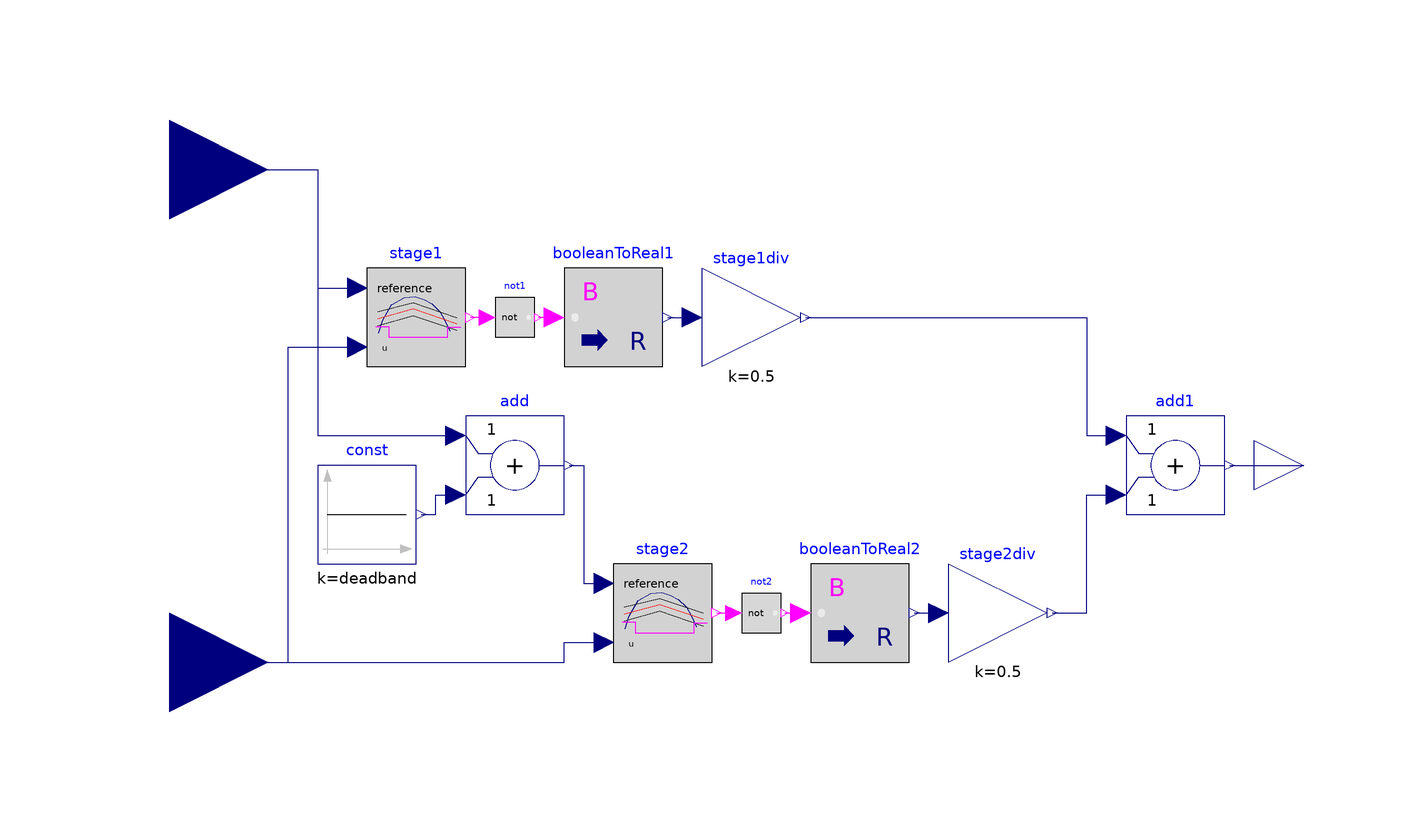

This picture is the connection diagram that the Modelica source below describes through its graphical annotations.

model TwoStageCoolingController
        parameter Real deadband = 1 "Deadband of controller";
        Modelica.Blocks.Interfaces.RealInput Tset "Temperature setpoint"
          annotation (Placement(transformation(extent={{-140,40},{-100,80}})));
        Modelica.Blocks.Interfaces.RealInput Tmeas "Temperature measured"
          annotation (Placement(transformation(extent={{-140,-60},{-100,-20}})));
        Modelica.Blocks.Logical.OnOffController stage1(bandwidth=deadband)
          annotation (Placement(transformation(extent={{-80,20},{-60,40}})));
        Modelica.Blocks.Math.BooleanToReal booleanToReal1
          annotation (Placement(transformation(extent={{-40,20},{-20,40}})));
        Modelica.Blocks.Interfaces.RealOutput y "Controller output"
          annotation (Placement(transformation(extent={{100,-10},{120,10}})));
        Modelica.Blocks.MathBoolean.Not not1
          annotation (Placement(transformation(extent={{-54,26},{-46,34}})));
        Modelica.Blocks.Math.Gain stage1div(k=0.5)
          annotation (Placement(transformation(extent={{-12,20},{8,40}})));
        Modelica.Blocks.Logical.OnOffController stage2(bandwidth=deadband)
          annotation (Placement(transformation(extent={{-30,-40},{-10,-20}})));
        Modelica.Blocks.Sources.Constant const(k=deadband)
          annotation (Placement(transformation(extent={{-90,-20},{-70,0}})));
        Modelica.Blocks.Math.Add add
          annotation (Placement(transformation(extent={{-60,-10},{-40,10}})));
        Modelica.Blocks.MathBoolean.Not not2
          annotation (Placement(transformation(extent={{-4,-34},{4,-26}})));
        Modelica.Blocks.Math.BooleanToReal booleanToReal2
          annotation (Placement(transformation(extent={{10,-40},{30,-20}})));
        Modelica.Blocks.Math.Add add1
          annotation (Placement(transformation(extent={{74,-10},{94,10}})));
        Modelica.Blocks.Math.Gain stage2div(k=0.5)
          annotation (Placement(transformation(extent={{38,-40},{58,-20}})));
      equation
        connect(booleanToReal1.u, not1.y)
          annotation (Line(points={{-42,30},{-45.2,30}}, color={255,0,255}));
        connect(not1.u, stage1.y)
          annotation (Line(points={{-55.6,30},{-59,30}}, color={255,0,255}));
        connect(Tset, stage1.reference) annotation (Line(points={{-120,60},{-90,60},{-90,
                36},{-82,36}}, color={0,0,127}));
        connect(Tmeas, stage1.u) annotation (Line(points={{-120,-40},{-96,-40},{-96,24},
                {-82,24}}, color={0,0,127}));
        connect(booleanToReal1.y, stage1div.u)
          annotation (Line(points={{-19,30},{-14,30}}, color={0,0,127}));
        connect(const.y, add.u2) annotation (Line(points={{-69,-10},{-66,-10},{-66,-6},
                {-62,-6}}, color={0,0,127}));
        connect(Tset, add.u1) annotation (Line(points={{-120,60},{-90,60},{-90,6},{-62,
                6}}, color={0,0,127}));
        connect(Tmeas, stage2.u) annotation (Line(points={{-120,-40},{-40,-40},{-40,-36},
                {-32,-36}}, color={0,0,127}));
        connect(add.y, stage2.reference) annotation (Line(points={{-39,0},{-36,0},{-36,
                -24},{-32,-24}}, color={0,0,127}));
        connect(stage2.y, not2.u)
          annotation (Line(points={{-9,-30},{-5.6,-30}}, color={255,0,255}));
        connect(not2.y, booleanToReal2.u)
          annotation (Line(points={{4.8,-30},{8,-30}}, color={255,0,255}));
        connect(booleanToReal2.y, stage2div.u)
          annotation (Line(points={{31,-30},{36,-30}}, color={0,0,127}));
        connect(stage2div.y, add1.u2) annotation (Line(points={{59,-30},{66,-30},{66,-6},
                {72,-6}}, color={0,0,127}));
        connect(stage1div.y, add1.u1)
          annotation (Line(points={{9,30},{66,30},{66,6},{72,6}}, color={0,0,127}));
        connect(add1.y, y)
          annotation (Line(points={{95,0},{110,0}}, color={0,0,127}));
        annotation (Icon(coordinateSystem(preserveAspectRatio=false), graphics={
              Rectangle(
                extent={{-100,100},{100,-100}},
                lineColor={0,0,0},
                fillColor={255,255,255},
                fillPattern=FillPattern.Solid),
              Line(points={{-100,60},{100,60}}, color={0,0,0}),
              Line(
                points={{-100,90},{100,90}},
                color={0,0,0},
                pattern=LinePattern.Dot),
              Line(
                points={{-100,30},{100,30}},
                color={0,0,0},
                pattern=LinePattern.Dot),
              Line(points={{-100,80},{-70,90},{-38,90},{28,90},{74,30}}, color={28,108,
                    200}),
              Line(points={{-100,-72},{100,-72}}, color={0,0,0}),
              Rectangle(
                extent={{-66,0},{28,-72}},
                lineColor={28,108,200},
                fillColor={255,255,255},
                fillPattern=FillPattern.Solid),
              Rectangle(
                extent={{28,-40},{74,-72}},
                lineColor={28,108,200},
                fillColor={255,255,255},
                fillPattern=FillPattern.Solid),
              Text(
                extent={{-150,140},{150,100}},
                textString="%name",
                lineColor={0,0,255})}),                                Diagram(
              coordinateSystem(preserveAspectRatio=false)));
      end TwoStageCoolingController;